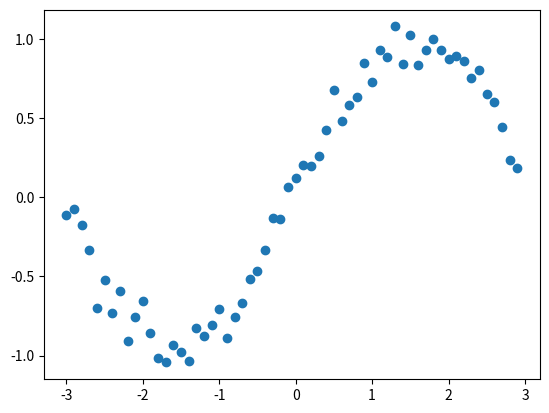

This figure's Python source: (Note: this script raises an exception after producing the figure.)
#!/usr/bin/env python
# coding: utf-8

import numpy as np
import scipy
import matplotlib.pyplot as plt

if __name__ == '__main__':
    # 定義域は(-3,3)
    xs = np.arange(-3, 3, 0.1)
    # sinカーブに正規分布ノイズをのせる
    ys = np.array([np.sin(x) + np.random.normal(0,0.1) for x in xs])

    plt.plot(xs, ys, 'o')

    # 3次関数フィッティング
    param = scipy.polyfit(xs, ys, 3, full=True)[0]
    f = scipy.poly1d(param)

    plt.plot(xs, f(xs))
    plt.show()
